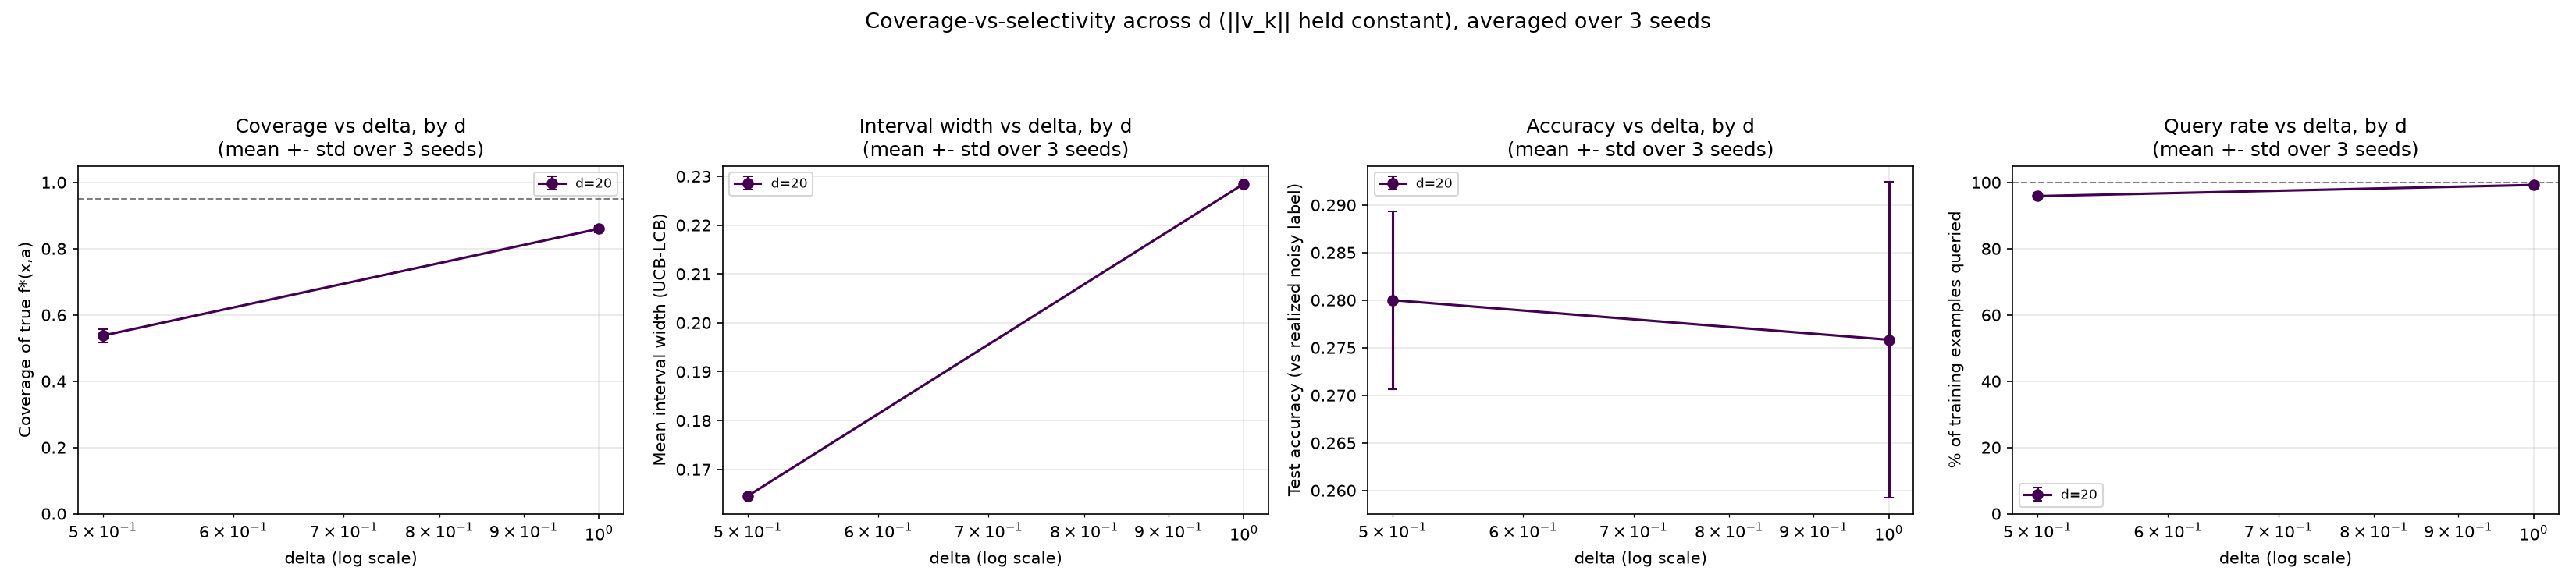

Write the Python code that produced this figure.
"""
Rescaled d-sweep (sigma rescaled per-d to hold ||v_k|| ~ constant), averaged
over several seeds per d.

Error bars are mean +- std computed directly across each seed's own
(already-aggregated) coverage/width/accuracy/query-rate number -- seed is
the actual independent unit here (each seed redraws the whole dataset and
retrains a fresh model), so this is what the error bar should be computed
over. An earlier version of this script pooled every individual test point
across seeds and computed a Wald confidence interval from that pooled
count -- that was wrong, because test points within one seed all come from
the SAME fitted model and are therefore correlated, not independent; the
pooled approach treated 400 correlated points as 400 independent trials
and so drastically understated the true uncertainty. Averaging the 5 (or
20) independent per-seed numbers directly, as done here, is the correct
and much simpler fix.
"""

import numpy as np
import matplotlib
matplotlib.use('Agg')
import matplotlib.pyplot as plt

from delta_sweep_filtered import sweep_deltas
from d_sweep_rescaled import sigma_for_d

SEEDS = (23, 7, 11, 42, 99)


def run_d_sweep_multiseed(ds=(2, 3, 4, 5, 6, 7, 8, 16, 20), deltas=(0.5, 1, 2, 4, 8, 16, 32),
                           K=5, N=2000, seeds=SEEDS):
    T = int(0.8 * N)
    all_results = {}   # d -> delta -> dict(cov_mean, cov_std, width_mean, width_std, acc_mean, acc_std, q_mean, q_std)

    for d in ds:
        sigma = sigma_for_d(d)
        print(f"\n--- d={d}  (sigma={sigma:.4f}) ---")
        per_seed = []
        for seed in seeds:
            res = sweep_deltas(deltas=deltas, K=K, d=d, N=N, seed=seed, sigma=sigma)
            per_seed.append(res)

        by_delta = {}
        for di, delta in enumerate(deltas):
            covs = [per_seed[s][di]['coverage'] for s in range(len(seeds))]
            widths = [per_seed[s][di]['width'] for s in range(len(seeds))]
            accs = [per_seed[s][di]['acc'] for s in range(len(seeds))]
            qs = [100 * per_seed[s][di]['queries'] / T for s in range(len(seeds))]
            by_delta[delta] = dict(cov_mean=np.mean(covs), cov_std=np.std(covs),
                                    width_mean=np.mean(widths), width_std=np.std(widths),
                                    acc_mean=np.mean(accs), acc_std=np.std(accs),
                                    q_mean=np.mean(qs), q_std=np.std(qs))
            print(f"  delta={delta:>5}: coverage={np.mean(covs):.3f}+-{np.std(covs):.3f}  "
                  f"width={np.mean(widths):.3f}+-{np.std(widths):.3f}  "
                  f"acc={np.mean(accs):.3f}+-{np.std(accs):.3f}  "
                  f"queries={np.mean(qs):.1f}%+-{np.std(qs):.1f}%")
        all_results[d] = by_delta

    fig, axes = plt.subplots(1, 4, figsize=(22, 5))
    colors = plt.cm.viridis(np.linspace(0, 0.85, len(ds)))

    for d, color in zip(ds, colors):
        by_delta = all_results[d]
        deltas_arr = list(by_delta.keys())
        cov_arr = [by_delta[dl]['cov_mean'] for dl in deltas_arr]
        cov_err = [by_delta[dl]['cov_std'] for dl in deltas_arr]
        width_arr = [by_delta[dl]['width_mean'] for dl in deltas_arr]
        width_err = [by_delta[dl]['width_std'] for dl in deltas_arr]
        acc_arr = [by_delta[dl]['acc_mean'] for dl in deltas_arr]
        acc_err = [by_delta[dl]['acc_std'] for dl in deltas_arr]
        q_arr = [by_delta[dl]['q_mean'] for dl in deltas_arr]
        q_err = [by_delta[dl]['q_std'] for dl in deltas_arr]

        axes[0].errorbar(deltas_arr, cov_arr, yerr=cov_err, fmt='o-', color=color, label=f'd={d}', capsize=3)
        axes[1].errorbar(deltas_arr, width_arr, yerr=width_err, fmt='o-', color=color, label=f'd={d}', capsize=3)
        axes[2].errorbar(deltas_arr, acc_arr, yerr=acc_err, fmt='o-', color=color, label=f'd={d}', capsize=3)
        axes[3].errorbar(deltas_arr, q_arr, yerr=q_err, fmt='o-', color=color, label=f'd={d}', capsize=3)

    axes[0].axhline(0.95, color='gray', ls='--', lw=1)
    axes[0].set_xscale('log')
    axes[0].set_xlabel('delta (log scale)')
    axes[0].set_ylabel('Coverage of true f*(x,a)')
    axes[0].set_title(f'Coverage vs delta, by d\n(mean +- std over {len(seeds)} seeds)')
    axes[0].set_ylim(0, 1.05)
    axes[0].legend(fontsize=8)
    axes[0].grid(True, alpha=0.3)

    axes[1].set_xscale('log')
    axes[1].set_xlabel('delta (log scale)')
    axes[1].set_ylabel('Mean interval width (UCB-LCB)')
    axes[1].set_title(f'Interval width vs delta, by d\n(mean +- std over {len(seeds)} seeds)')
    axes[1].legend(fontsize=8)
    axes[1].grid(True, alpha=0.3)

    axes[2].set_xscale('log')
    axes[2].set_xlabel('delta (log scale)')
    axes[2].set_ylabel('Test accuracy (vs realized noisy label)')
    axes[2].set_title(f'Accuracy vs delta, by d\n(mean +- std over {len(seeds)} seeds)')
    axes[2].legend(fontsize=8)
    axes[2].grid(True, alpha=0.3)

    axes[3].axhline(100, color='gray', ls='--', lw=1)
    axes[3].set_xscale('log')
    axes[3].set_xlabel('delta (log scale)')
    axes[3].set_ylabel('% of training examples queried')
    axes[3].set_title(f'Query rate vs delta, by d\n(mean +- std over {len(seeds)} seeds)')
    axes[3].set_ylim(0, 105)
    axes[3].legend(fontsize=8)
    axes[3].grid(True, alpha=0.3)

    fig.suptitle(f'Coverage-vs-selectivity across d (||v_k|| held constant), averaged over {len(seeds)} seeds',
                 fontsize=13)
    fig.tight_layout(rect=[0, 0, 1, 0.90])
    out = 'd_sweep_rescaled_multiseed.png'
    fig.savefig(out, dpi=150)
    print(f"\nSaved: {out}")

    print(f"\n{'d':>4} {'acc @ delta=max':>18} {'queries @ delta=0.5':>22}")
    for d in ds:
        acc_last = all_results[d][deltas[-1]]
        q_first = all_results[d][deltas[0]]
        print(f"{d:>4} {acc_last['acc_mean']:.3f}+-{acc_last['acc_std']:.3f}   "
              f"{q_first['q_mean']:>6.1f}%+-{q_first['q_std']:.1f}%")

    return all_results


if __name__ == '__main__':
    run_d_sweep_multiseed()
